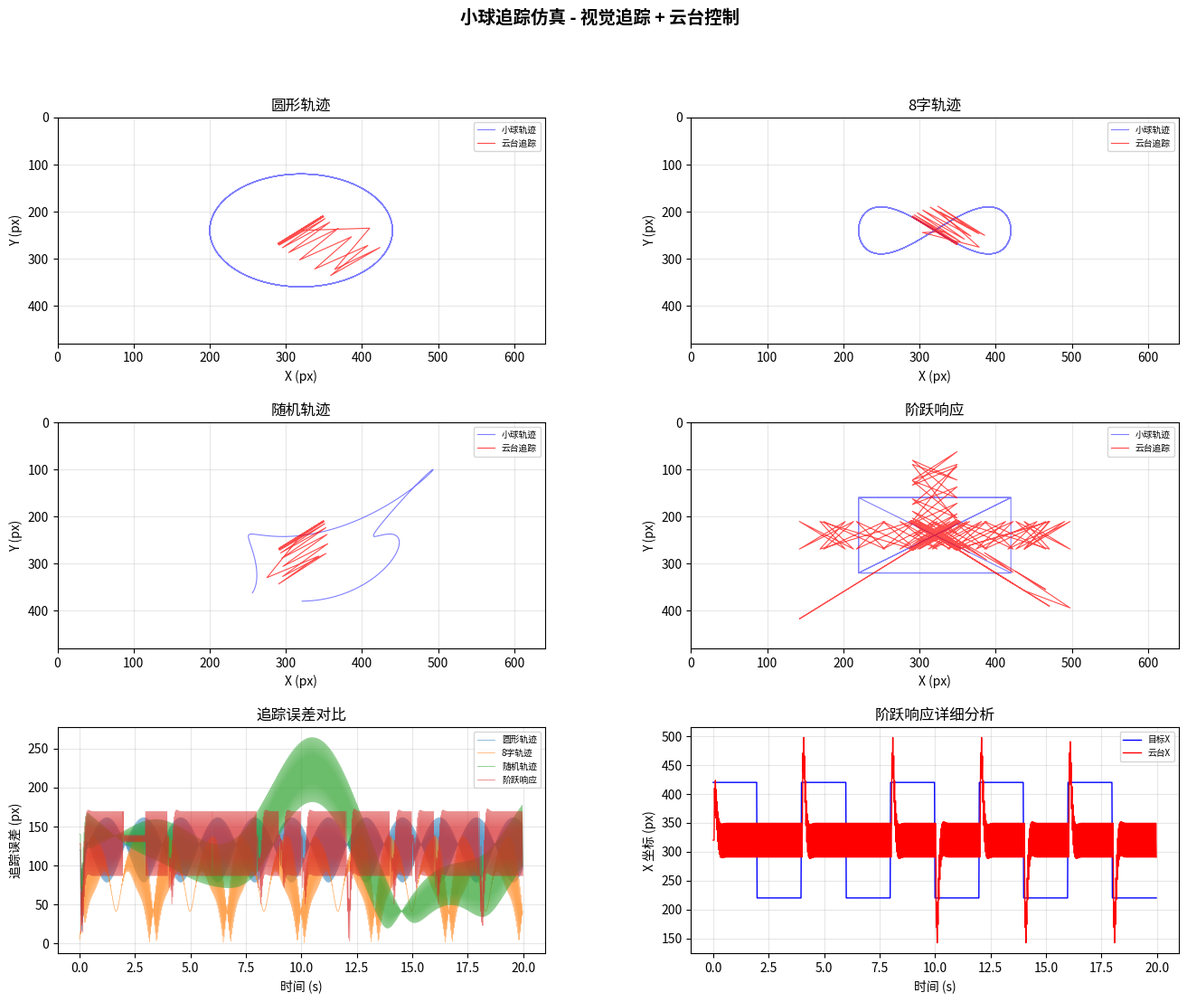

The matplotlib source for this figure: (Note: this script raises an exception after producing the figure.)
#!/usr/bin/env python3
"""
小球追踪仿真 - 视觉追踪 + 云台控制
==============================================
功能：
  1. 模拟小球在画面中的运动（圆形轨迹/随机轨迹）
  2. 模拟摄像头检测延迟和噪声
  3. PID 云台控制追踪小球
  4. 分析追踪误差和响应特性
使用：
  python ball_tracking_simulation.py
"""

import os
import numpy as np
import matplotlib
matplotlib.use('Agg')
import matplotlib.pyplot as plt
from matplotlib.patches import Circle
import matplotlib.gridspec as gridspec

# ========== 参数 ==========


def main():
    dt = 0.02           # 控制周期 (50Hz，模拟摄像头帧率)
    total_time = 20.0
    steps = int(total_time / dt)

    # 摄像头参数
    CAMERA_W, CAMERA_H = 640, 480  # 画面分辨率
    DETECT_DELAY = 2                # 检测延迟帧数
    NOISE_STD = 5                   # 像素检测噪声 (标准差)

    # 云台 PID 参数
    PID_PAN  = {'kp': 0.15, 'ki': 0.02, 'kd': 0.08}   # 水平
    PID_TILT = {'kp': 0.15, 'ki': 0.02, 'kd': 0.08}   # 垂直

    # ========== 小球运动模型 ==========
    class BallMotion:
        """小球运动轨迹生成器"""
        def __init__(self, mode='circle'):
            self.mode = mode
            self.t = 0
            self.cx, self.cy = CAMERA_W/2, CAMERA_H/2

        def update(self, dt):
            self.t += dt
            if self.mode == 'circle':
                r = 120
                freq = 0.3
                x = self.cx + r * np.cos(2 * np.pi * freq * self.t)
                y = self.cy + r * np.sin(2 * np.pi * freq * self.t)
            elif self.mode == 'figure8':
                r = 100
                x = self.cx + r * np.sin(2 * np.pi * 0.3 * self.t)
                y = self.cy + r * np.sin(2 * np.pi * 0.6 * self.t) * 0.5
            elif self.mode == 'random':
                x = self.cx + 150 * np.sin(0.2 * self.t) + 50 * np.sin(0.7 * self.t)
                y = self.cy + 100 * np.cos(0.3 * self.t) + 40 * np.cos(0.9 * self.t)
            else:  # step
                x = self.cx + (100 if int(self.t) % 4 < 2 else -100)
                y = self.cy + (80 if int(self.t) % 6 < 3 else -80)
            return x, y

    # ========== PID 控制器 ==========
    class PID:
        def __init__(self, kp, ki, kd, output_limit=100, integral_limit=500):
            self.kp, self.ki, self.kd = kp, ki, kd
            self.output_limit = output_limit
            self.integral_limit = integral_limit
            self.integral = 0
            self.prev_error = 0

        def update(self, error, dt):
            self.integral += error * dt
            self.integral = np.clip(self.integral, -self.integral_limit, self.integral_limit)
            derivative = (error - self.prev_error) / dt if dt > 0 else 0
            self.prev_error = error
            output = self.kp * error + self.ki * self.integral + self.kd * derivative
            return np.clip(output, -self.output_limit, self.output_limit)

    # ========== 云台模型 ==========
    class Gimbal:
        """二阶系统云台模型"""
        def __init__(self):
            self.pan_angle = 0     # 当前水平角度
            self.tilt_angle = 0    # 当前垂直角度
            self.pan_vel = 0
            self.tilt_vel = 0
            self.omega = 15.0      # 自然频率
            self.zeta = 0.7        # 阻尼比

        def update(self, pan_cmd, tilt_cmd, dt):
            # 二阶系统响应
            for angle, vel, cmd, attr in [
                ('pan_angle', 'pan_vel', pan_cmd, 'pan'),
                ('tilt_angle', 'tilt_vel', tilt_cmd, 'tilt')
            ]:
                acc = self.omega**2 * (cmd - getattr(self, angle)) - 2 * self.zeta * self.omega * getattr(self, vel)
                new_vel = getattr(self, vel) + acc * dt
                new_angle = getattr(self, angle) + new_vel * dt
                setattr(self, vel, new_vel)
                setattr(self, angle, new_angle)

        def get_pixel_pos(self):
            """将角度映射到像素位置"""
            px = CAMERA_W/2 + self.pan_angle * 10   # 简单线性映射
            py = CAMERA_H/2 + self.tilt_angle * 10
            return px, py

    # ========== 主仿真 ==========
    print("开始小球追踪仿真...")

    modes = ['circle', 'figure8', 'random', 'step']
    mode_names = ['圆形轨迹', '8字轨迹', '随机轨迹', '阶跃响应']
    results = {}

    for mode, name in zip(modes, mode_names):
        ball = BallMotion(mode)
        gimbal = Gimbal()
        pid_pan = PID(**PID_PAN)
        pid_tilt = PID(**PID_TILT)

        # 延迟缓冲
        detect_buffer_x = [CAMERA_W/2] * (DETECT_DELAY + 1)
        detect_buffer_y = [CAMERA_H/2] * (DETECT_DELAY + 1)

        hist = {'t': [], 'bx': [], 'by': [], 'gx': [], 'gy': [], 'err': []}

        for i in range(steps):
            t = i * dt
            bx, by = ball.update(dt)

            # 加噪声
            nx = bx + np.random.normal(0, NOISE_STD)
            ny = by + np.random.normal(0, NOISE_STD)

            # 延迟
            detect_buffer_x.append(nx)
            detect_buffer_y.append(ny)
            dx = detect_buffer_x.pop(0)
            dy = detect_buffer_y.pop(0)

            # PID 计算
            err_x = dx - gimbal.get_pixel_pos()[0]
            err_y = dy - gimbal.get_pixel_pos()[1]
            pan_cmd = pid_pan.update(err_x, dt)
            tilt_cmd = pid_tilt.update(err_y, dt)

            gimbal.update(pan_cmd, tilt_cmd, dt)
            gx, gy = gimbal.get_pixel_pos()
            err = np.sqrt((bx - gx)**2 + (by - gy)**2)

            hist['t'].append(t)
            hist['bx'].append(bx)
            hist['by'].append(by)
            hist['gx'].append(gx)
            hist['gy'].append(gy)
            hist['err'].append(err)

        results[name] = hist
        mean_err = np.mean(hist['err'][500:])  # 忽略初始瞬态
        print(f"  [{name}] 平均追踪误差: {mean_err:.1f} px")

    # ========== 可视化 ==========
    fig = plt.figure(figsize=(16, 12))
    fig.suptitle('小球追踪仿真 - 视觉追踪 + 云台控制', fontsize=14, fontweight='bold')
    gs = gridspec.GridSpec(3, 2, hspace=0.35, wspace=0.3)

    for idx, (name, hist) in enumerate(results.items()):
        ax = fig.add_subplot(gs[idx // 2, idx % 2])
        ax.plot(hist['bx'], hist['by'], 'b-', linewidth=0.8, alpha=0.5, label='小球轨迹')
        ax.plot(hist['gx'], hist['gy'], 'r-', linewidth=0.8, alpha=0.7, label='云台追踪')
        ax.set_xlim(0, CAMERA_W)
        ax.set_ylim(0, CAMERA_H)
        ax.set_title(name)
        ax.set_xlabel('X (px)')
        ax.set_ylabel('Y (px)')
        ax.legend(fontsize=7)
        ax.grid(True, alpha=0.3)
        ax.invert_yaxis()

    # 追踪误差对比
    ax_err = fig.add_subplot(gs[2, 0])
    for name, hist in results.items():
        ax_err.plot(hist['t'], hist['err'], linewidth=0.5, alpha=0.7, label=name)
    ax_err.set_xlabel('时间 (s)')
    ax_err.set_ylabel('追踪误差 (px)')
    ax_err.set_title('追踪误差对比')
    ax_err.legend(fontsize=7)
    ax_err.grid(True, alpha=0.3)

    # 阶跃响应详细分析
    ax_step = fig.add_subplot(gs[2, 1])
    hist = results['阶跃响应']
    ax_step.plot(hist['t'], hist['bx'], 'b-', linewidth=1, label='目标X')
    ax_step.plot(hist['t'], hist['gx'], 'r-', linewidth=1, label='云台X')
    ax_step.set_xlabel('时间 (s)')
    ax_step.set_ylabel('X 坐标 (px)')
    ax_step.set_title('阶跃响应详细分析')
    ax_step.legend(fontsize=7)
    ax_step.grid(True, alpha=0.3)

    plt.savefig(os.path.join(os.path.dirname(os.path.abspath(__file__)), 'ball_tracking_result.png'), dpi=150)
    print("图表已保存: ball_tracking_result.png")
    plt.close('all')



if __name__ == '__main__':
    main()
